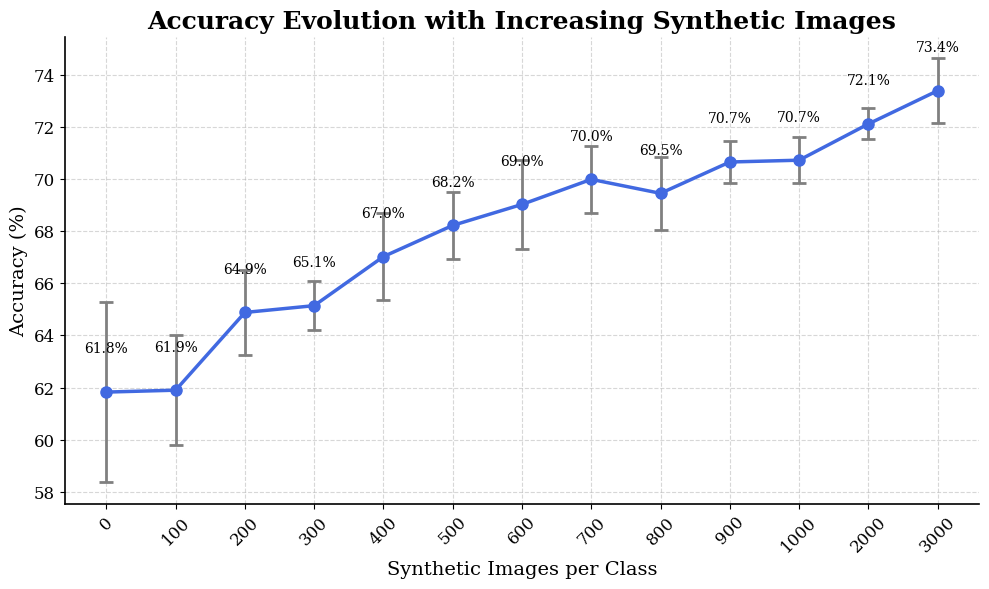

Python code for this plot:
import matplotlib.pyplot as plt
import numpy as np

# Datos
synthetic_counts = [0, 100, 200, 300, 400, 500, 600, 700, 800, 900, 1000, 2000, 3000]
accuracies_mean = [
    0.6182809297916226,
    0.6190116891872643,
    0.6488391936009108,
    0.6514513536955135,
    0.6702765948044569,
    0.6822441378202794,
    0.6903042794246943,
    0.6999159450409883,
    0.694553592116977,
    0.7065764225991621,
    0.7072692936646094,
    0.7211815297563623,
    0.7339364186227905
]

accuracies_std = [
    0.03467290540664273,
    0.021095332982992945,
    0.016322664907427183,
    0.009376417891659192,
    0.016767947522360976,
    0.013009333306563967,
    0.01714413352376367,
    0.01272067309970901,
    0.014092168481134032,
    0.007975332376317833,
    0.008725780810516568,
    0.005967368414078239,
    0.012515932306476168
]

# Pasar a porcentaje
accuracies_mean_pct = [a * 100 for a in accuracies_mean]
accuracies_std_pct = [s * 100 for s in accuracies_std]

# Convertir eje X a categórico
labels = [str(c) for c in synthetic_counts]
x_pos = np.arange(len(labels))

# Crear figura con tamaño y resolución adecuados
plt.figure(figsize=(10, 6), dpi=300)

# Plot media con barras de error
plt.errorbar(
    x_pos,
    accuracies_mean_pct,
    yerr=accuracies_std_pct,
    fmt='-o',
    ecolor='gray',
    elinewidth=2,
    capsize=5,
    capthick=2,
    markersize=8,
    linewidth=2.5,
    color='royalblue',
    label='Mean Accuracy ± Std Dev'
)

# Etiquetas en cada punto con media
for x, y in zip(x_pos, accuracies_mean_pct):
    plt.text(x, y + 1.5, f'{y:.1f}%', ha='center', fontsize=10, family='serif')

# Título y etiquetas de ejes
plt.title('Accuracy Evolution with Increasing Synthetic Images', fontsize=18, weight='bold', family='serif')
plt.xlabel('Synthetic Images per Class', fontsize=14, family='serif')
plt.ylabel('Accuracy (%)', fontsize=14, family='serif')

# Ajuste de ticks categóricos
plt.xticks(x_pos, labels, rotation=45, fontsize=12, family='serif')
plt.yticks(fontsize=12, family='serif')

# Cuadrícula suave
plt.grid(True, linestyle='--', alpha=0.5)

# Bordes de los ejes
ax = plt.gca()
ax.spines['top'].set_visible(False)
ax.spines['right'].set_visible(False)
ax.spines['left'].set_linewidth(1.2)
ax.spines['bottom'].set_linewidth(1.2)

# Ajuste del layout
plt.tight_layout()

# Guardar figura
plt.savefig('accuracy_vs_synthetic_with_std3000.pdf')
plt.savefig('accuracy_vs_synthetic_with_std3000.png', dpi = 300)

# Mostrar gráfico
plt.show()



''''
clip 

accuracies_mean = [
    0.6182809297916226,
    0.6190116891872643,
    0.6488391936009108,
    0.6514513536955135,
    0.6702765948044569,
    0.6822441378202794,
    0.6903042794246943,
    0.6999159450409883,
    0.694553592116977,
    0.7065764225991621,
    0.7072692936646094,
    0.7211815297563623,
    0.7339364186227905
]

accuracies_std = [
    0.03467290540664273,
    0.021095332982992945,
    0.016322664907427183,
    0.009376417891659192,
    0.016767947522360976,
    0.013009333306563967,
    0.01714413352376367,
    0.01272067309970901,
    0.014092168481134032,
    0.007975332376317833,
    0.008725780810516568,
    0.005967368414078239,
    0.012515932306476168
]









resnet

accuracies_mean = [
    0.2726940478967853,
    0.4867683970968527,
    0.5215683241796583,
    0.5308239825480681,
    0.5185863830055869,
    0.551834288499353,
    0.5846474175137596,
    0.5991266717349155,
    0.615995203193535,
    0.656909045940309,
    0.64083565156979,
    0.7241791744194059,
    0.7497313949974151
]
accuracies_std = [
    0.09607820319306995,
    0.047480723230958005,
    0.025358006676385117,
    0.030059947804607252,
    0.014688160873879051,
    0.03703234811424313,
    0.019635385690969127,
    0.026269586024404167,
    0.013648427286025657,
    0.025424145418804403,
    0.024204695984242762,
    0.009565161557851358,
    0.014837818739626198
]
'''